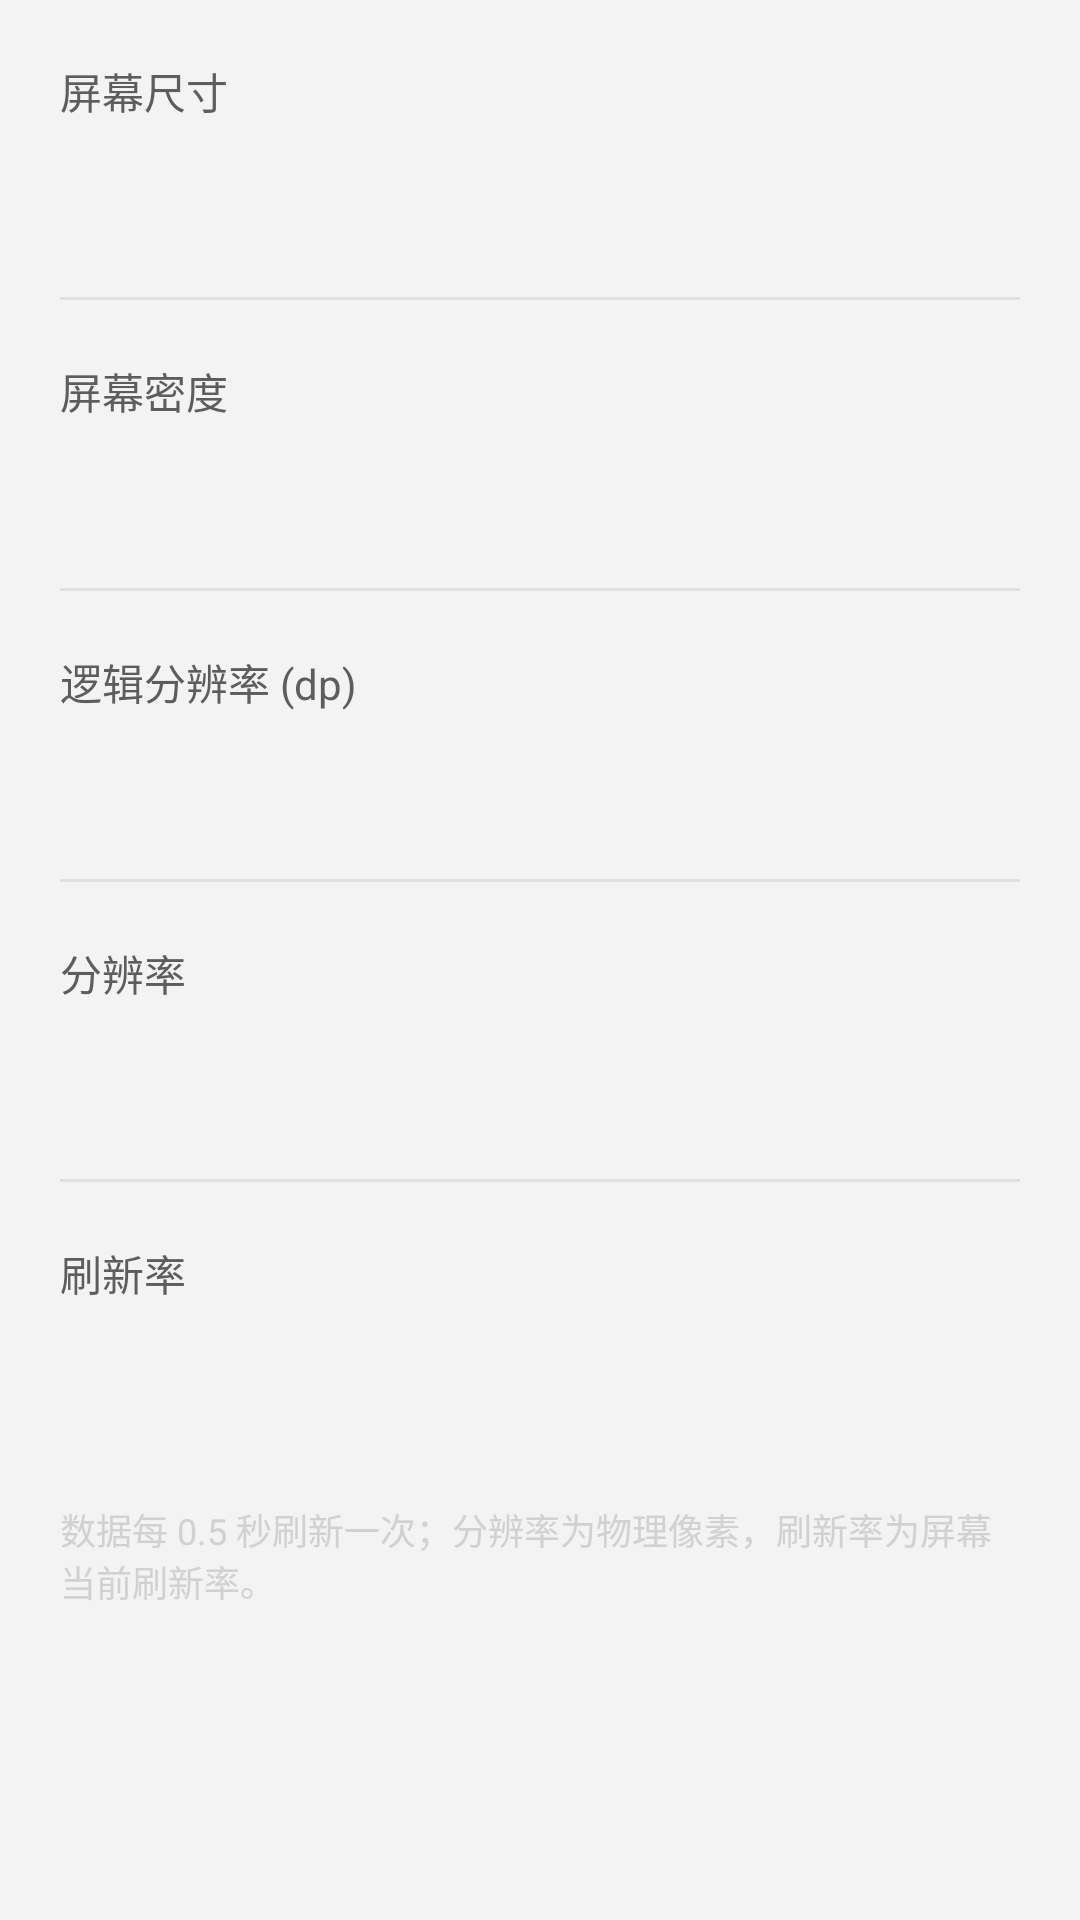

Here is an Android app screen rendered from its layout file. Give the layout XML and the strings, colors and styles it references.
<!-- AndroidManifest.xml: application theme Theme.SocBatteryInfo -->
<!-- res/layout/fragment_screen.xml -->
<?xml version="1.0" encoding="utf-8"?>
<ScrollView xmlns:android="http://schemas.android.com/apk/res/android"
    android:layout_width="match_parent"
    android:layout_height="match_parent"
    android:fillViewport="true">

    <LinearLayout
        android:layout_width="match_parent"
        android:layout_height="wrap_content"
        android:orientation="vertical"
        android:padding="20dp">

        <TextView
            android:layout_width="wrap_content"
            android:layout_height="wrap_content"
            android:text="屏幕尺寸"
            android:textColor="?attr/colorOnSurfaceVariant"
            android:textSize="14sp" />

        <TextView
            android:id="@+id/tvScreenSizeValue"
            android:layout_width="match_parent"
            android:layout_height="wrap_content"
            android:layout_marginTop="6dp"
            android:textColor="?attr/colorOnSurface"
            android:textSize="24sp"
            android:textStyle="bold" />

        <View
            android:layout_width="match_parent"
            android:layout_height="1dp"
            android:layout_marginTop="20dp"
            android:layout_marginBottom="20dp"
            android:background="@color/divider" />

        <TextView
            android:layout_width="wrap_content"
            android:layout_height="wrap_content"
            android:text="屏幕密度"
            android:textColor="?attr/colorOnSurfaceVariant"
            android:textSize="14sp" />

        <TextView
            android:id="@+id/tvDensityValue"
            android:layout_width="match_parent"
            android:layout_height="wrap_content"
            android:layout_marginTop="6dp"
            android:textColor="?attr/colorOnSurface"
            android:textSize="22sp"
            android:textStyle="bold" />

        <View
            android:layout_width="match_parent"
            android:layout_height="1dp"
            android:layout_marginTop="20dp"
            android:layout_marginBottom="20dp"
            android:background="@color/divider" />

        <TextView
            android:layout_width="wrap_content"
            android:layout_height="wrap_content"
            android:text="逻辑分辨率 (dp)"
            android:textColor="?attr/colorOnSurfaceVariant"
            android:textSize="14sp" />

        <TextView
            android:id="@+id/tvDpResolutionValue"
            android:layout_width="match_parent"
            android:layout_height="wrap_content"
            android:layout_marginTop="6dp"
            android:textColor="?attr/colorOnSurface"
            android:textSize="22sp"
            android:textStyle="bold" />

        <View
            android:layout_width="match_parent"
            android:layout_height="1dp"
            android:layout_marginTop="20dp"
            android:layout_marginBottom="20dp"
            android:background="@color/divider" />

        <TextView
            android:layout_width="wrap_content"
            android:layout_height="wrap_content"
            android:text="分辨率"
            android:textColor="?attr/colorOnSurfaceVariant"
            android:textSize="14sp" />

        <TextView
            android:id="@+id/tvResolutionValue"
            android:layout_width="match_parent"
            android:layout_height="wrap_content"
            android:layout_marginTop="6dp"
            android:textColor="?attr/colorOnSurface"
            android:textSize="24sp"
            android:textStyle="bold" />

        <View
            android:layout_width="match_parent"
            android:layout_height="1dp"
            android:layout_marginTop="20dp"
            android:layout_marginBottom="20dp"
            android:background="@color/divider" />

        <TextView
            android:layout_width="wrap_content"
            android:layout_height="wrap_content"
            android:text="刷新率"
            android:textColor="?attr/colorOnSurfaceVariant"
            android:textSize="14sp" />

        <TextView
            android:id="@+id/tvRefreshValue"
            android:layout_width="match_parent"
            android:layout_height="wrap_content"
            android:layout_marginTop="6dp"
            android:textColor="?attr/colorOnSurface"
            android:textSize="24sp"
            android:textStyle="bold" />

        <TextView
            android:layout_width="match_parent"
            android:layout_height="wrap_content"
            android:layout_marginTop="28dp"
            android:text="数据每 0.5 秒刷新一次；分辨率为物理像素，刷新率为屏幕当前刷新率。"
            android:textColor="?attr/colorOutline"
            android:textSize="12sp" />

    </LinearLayout>
</ScrollView>
<!-- resources referenced by this layout -->
<resources>
  <color name="divider">#14000000</color>
  <color name="primary">#0F6CBD</color>
  <color name="on_primary">#FFFFFF</color>
  <color name="primary_container">#EBF3FC</color>
  <color name="on_primary_container">#0A2E4A</color>
  <color name="secondary">#616161</color>
  <color name="on_secondary">#FFFFFF</color>
  <color name="secondary_container">#F5F5F5</color>
  <color name="on_secondary_container">#1B1B1B</color>
  <color name="tertiary">#4A5568</color>
  <color name="on_tertiary">#FFFFFF</color>
  <color name="tertiary_container">#EDF2F7</color>
  <color name="on_tertiary_container">#1A202C</color>
  <color name="error">#C42B1C</color>
  <color name="on_error">#FFFFFF</color>
  <color name="error_container">#FDE7E9</color>
  <color name="on_error_container">#7A1206</color>
  <color name="background">#F3F3F3</color>
  <color name="on_background">#1B1B1B</color>
  <color name="surface">#FFFFFF</color>
  <color name="on_surface">#1B1B1B</color>
  <color name="surface_variant">#F5F5F5</color>
  <color name="on_surface_variant">#5D5D5D</color>
  <color name="outline">#D1D1D1</color>
  <color name="outline_variant">#E8E8E8</color>
  <style name="Widget.SocBatteryInfo.Fluent.Button" parent="Widget.Material3.Button">
          <item name="cornerRadius">4dp</item>
          <item name="android:minHeight">40dp</item>
          <item name="android:textAllCaps">false</item>
          <item name="android:letterSpacing">0</item>
          <item name="android:textSize">14sp</item>
      </style>
  <style name="Widget.SocBatteryInfo.Fluent.Card" parent="Widget.Material3.CardView.Outlined">
          <item name="cardCornerRadius">8dp</item>
          <item name="cardElevation">0dp</item>
          <item name="strokeColor">?attr/colorOutlineVariant</item>
          <item name="strokeWidth">1dp</item>
      </style>
</resources>
